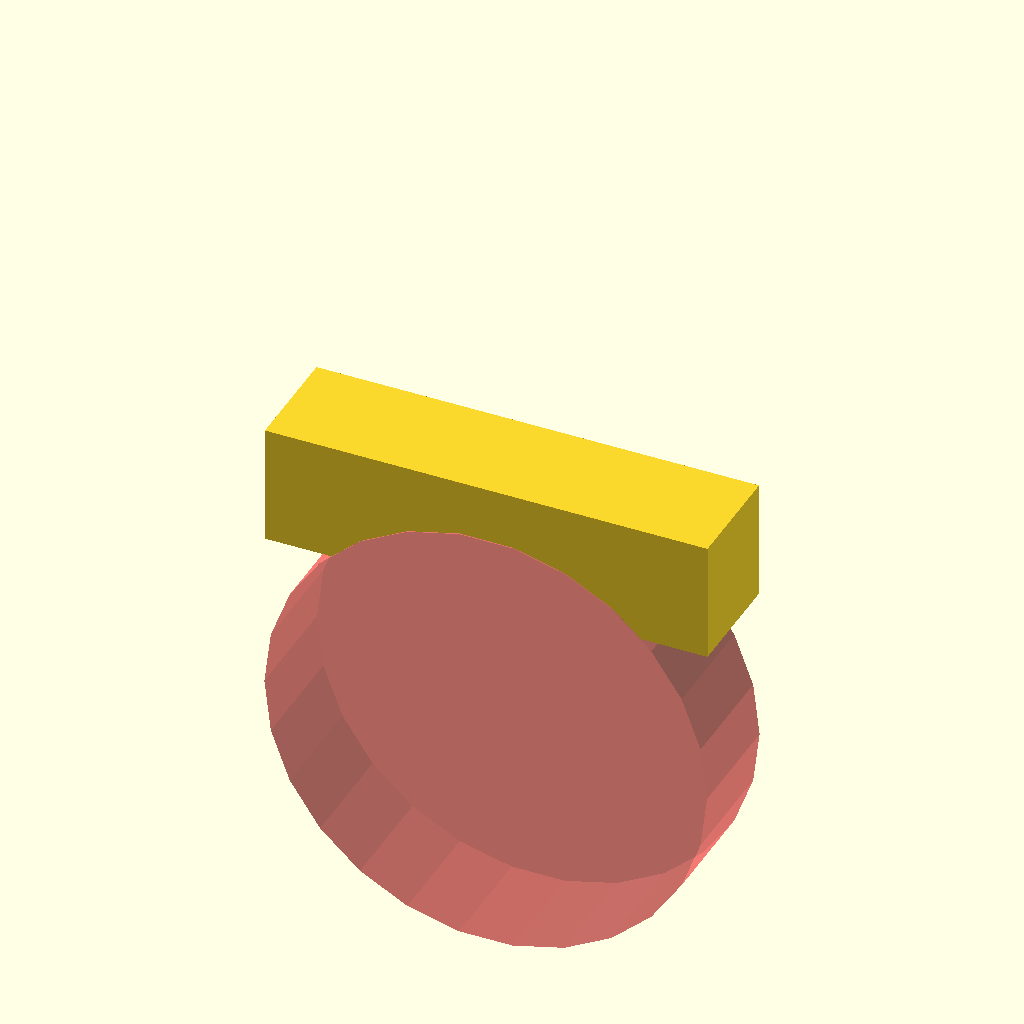
Cell 1: rendered with the file's own defaults.
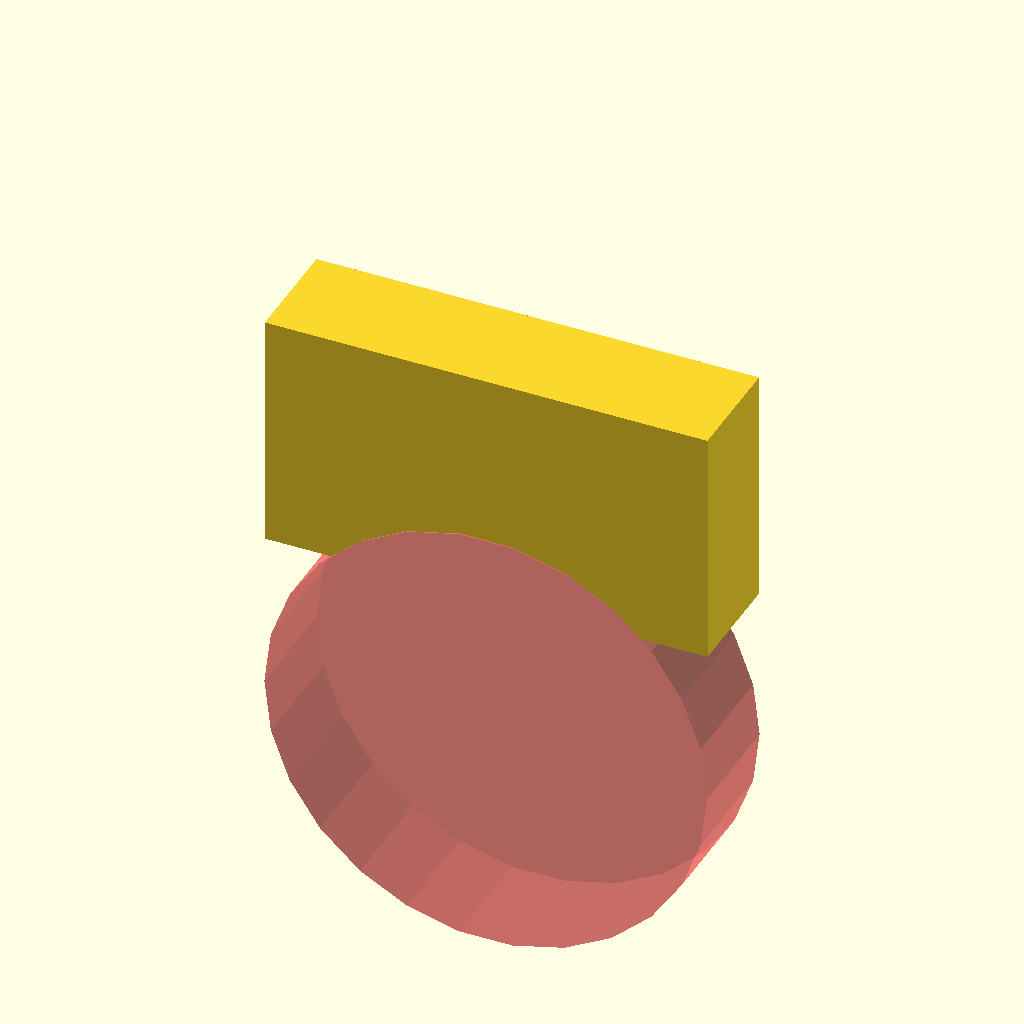
Cell 2 — layer_height set to 2.4, the other parameters unchanged.
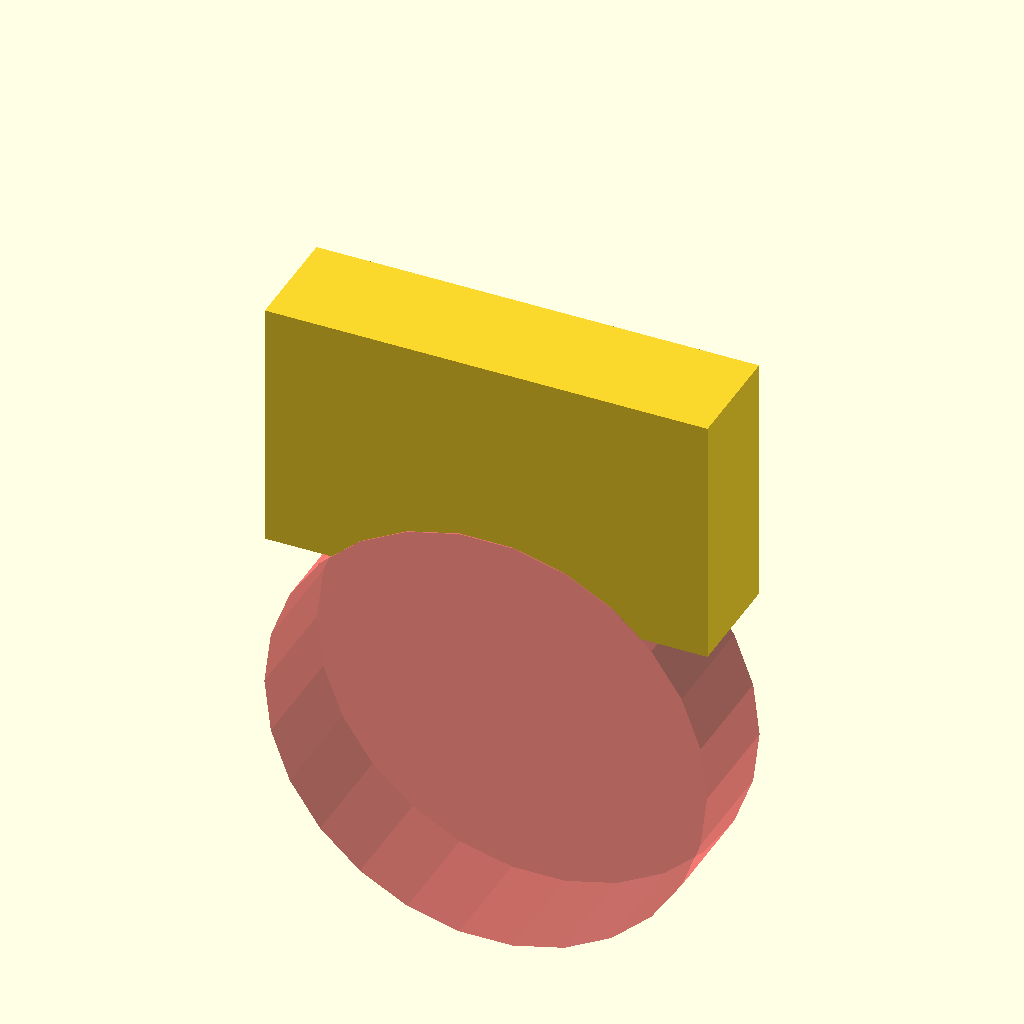
Cell 3: layers_per_step = 20 (everything else at default).
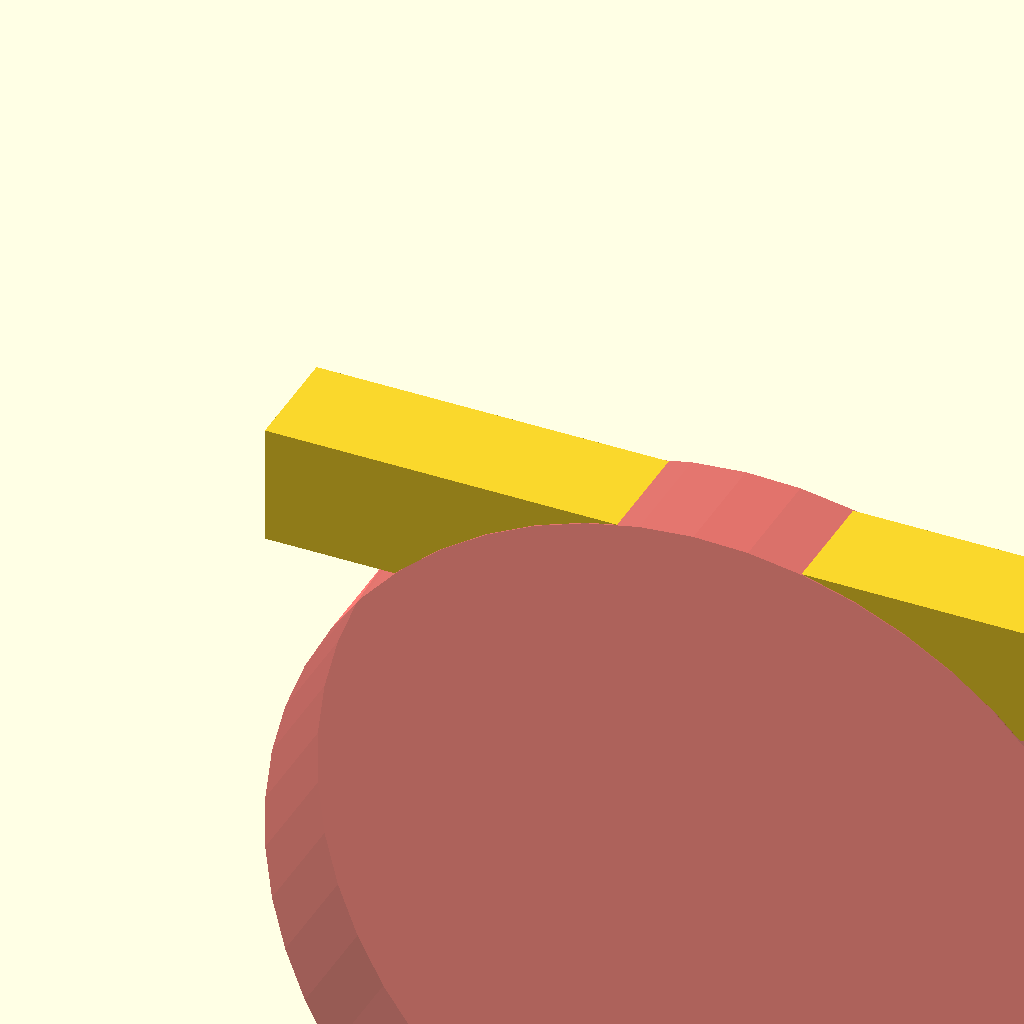
Cell 4: the same model with width = 80.
One fixed orthographic camera (rotation 55°, 0°, 25°; colour scheme Cornfield) for every cell.
Source of the model, Temp Tower/Temp Tower 2.scad:
$fa = .01;
$fs = $preview ? 5 : .3;

/*customizer*/

// 1.2 works for layer height .05 .1 .15 .2 .3 .4
layer_height = 1.2;
thin_wall_thickness=.45;
layers_per_step=10;
steps=9;
width = 40;
depth=10;

/*shortcuts*/

twt=thin_wall_thickness;

/*calculated*/
step_height = layers_per_step * layer_height;

module support(){
	translate([0,0,-layer_height/2])
		difference(){
			cube([depth-2*twt,depth-2*twt,layer_height], center=true);
			cube([depth-4*twt,depth-4*twt,layer_height+.2], center=true);
			cube([twt,depth,layer_height+.2], center=true);
			cube([depth,twt,layer_height+.2], center=true);
		}
	}
module step(){
	r=(width/2);
	difference(){
		cube([width,depth,step_height-layer_height]);
		#translate([width/2,-.1,-r/sqrt(2)])
			rotate([-90,0,0])
			cylinder(r=r,h=depth+.2);
	}
}

step();
Customizer parameters (derived from the source; name, type, default, range or options):
layer_height: number, default 1.2
thin_wall_thickness: number, default 0.45
layers_per_step: number, default 10
steps: number, default 9
width: number, default 40
depth: number, default 10
